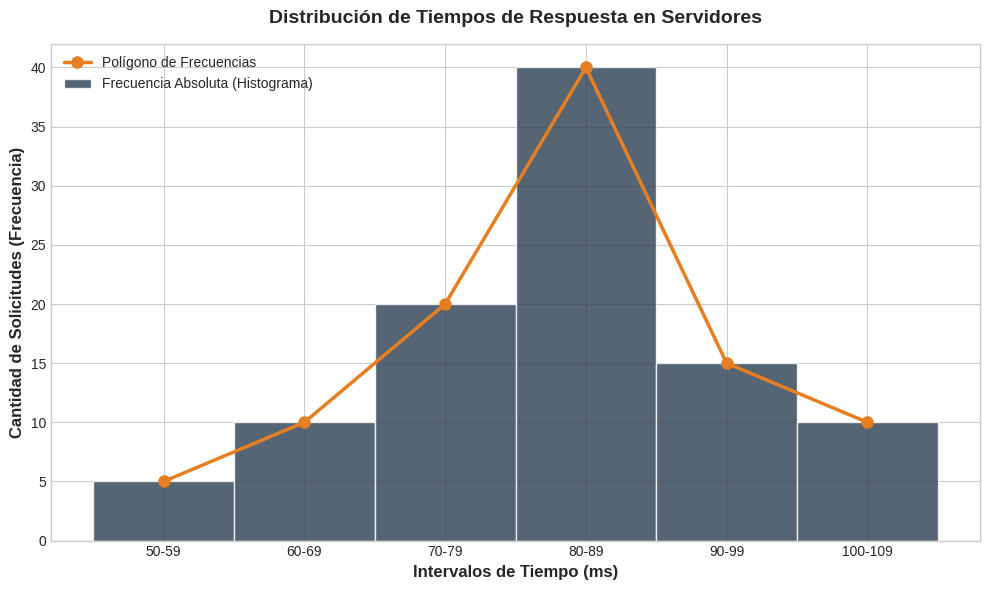
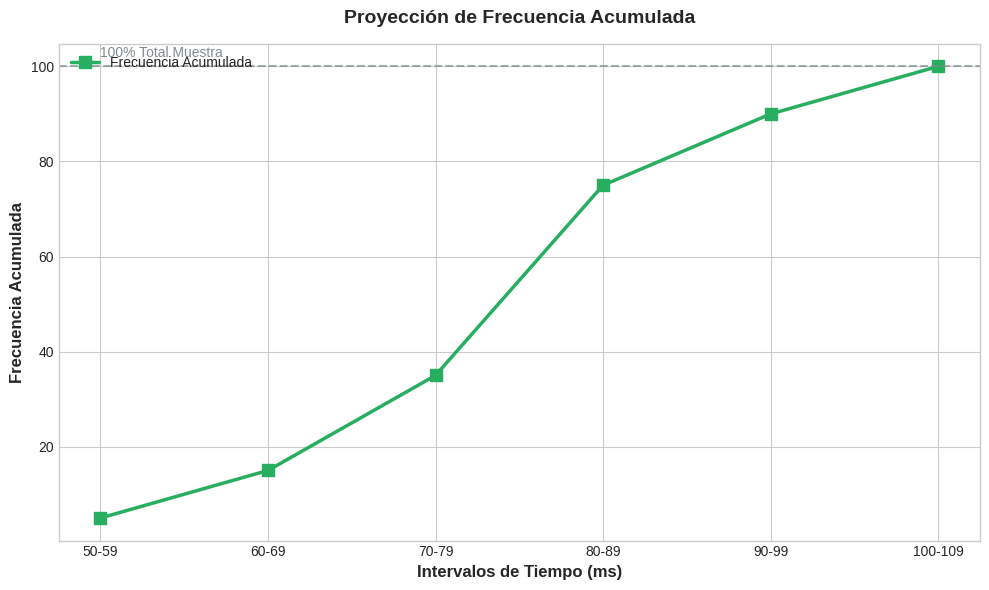

Write the Python code that produced these figures, in order.
import matplotlib.pyplot as plt

# ---------------- DATOS DEL CASO ----------------
intervalos = ['50-59', '60-69', '70-79', '80-89', '90-99', '100-109']
frecuencias_absolutas = [5, 10, 20, 40, 15, 10]
frecuencias_acumuladas = [5, 15, 35, 75, 90, 100]

# Configuración de estilo global para un look ejecutivo
plt.style.use('seaborn-v0_8-whitegrid')

# ==============================================================================
# GRÁFICO 1: HISTOGRAMA + POLÍGONO DE FRECUENCIAS
# ==============================================================================
fig1, ax1 = plt.subplots(figsize=(10, 6))

# Histograma (Barras con ancho 1.0 para que estén juntas, color azul sobrio)
ax1.bar(intervalos, frecuencias_absolutas, width=1.0, color='#2C3E50', 
        edgecolor='white', alpha=0.8, label='Frecuencia Absoluta (Histograma)')

# Polígono de frecuencias (Línea naranja para contrastar)
ax1.plot(intervalos, frecuencias_absolutas, color='#E67E22', marker='o', 
         linewidth=2.5, markersize=8, label='Polígono de Frecuencias')

# Títulos y etiquetas
ax1.set_title('Distribución de Tiempos de Respuesta en Servidores', fontsize=14, fontweight='bold', pad=15)
ax1.set_xlabel('Intervalos de Tiempo (ms)', fontsize=12, fontweight='bold')
ax1.set_ylabel('Cantidad de Solicitudes (Frecuencia)', fontsize=12, fontweight='bold')

# Detalles visuales
ax1.legend(loc='upper left')
plt.tight_layout()

# Guardar la imagen 1
plt.savefig('1_Histograma_Poligono.png', dpi=300, bbox_inches='tight')
plt.show()

# ==============================================================================
# GRÁFICO 2: LÍNEA DE FRECUENCIA ACUMULADA (OJIVA)
# ==============================================================================
fig2, ax2 = plt.subplots(figsize=(10, 6))

# Gráfico de línea (Verde corporativo para representar acumulación/progreso)
ax2.plot(intervalos, frecuencias_acumuladas, color='#27AE60', marker='s', 
         linewidth=2.5, markersize=8, label='Frecuencia Acumulada')

# Línea punteada de referencia para el 100% (Límite máximo)
ax2.axhline(y=100, color='#7F8C8D', linestyle='--', linewidth=1.5, alpha=0.7)
ax2.text(x=0, y=102, s='100% Total Muestra', color='#7F8C8D', fontsize=10)

# Títulos y etiquetas
ax2.set_title('Proyección de Frecuencia Acumulada', fontsize=14, fontweight='bold', pad=15)
ax2.set_xlabel('Intervalos de Tiempo (ms)', fontsize=12, fontweight='bold')
ax2.set_ylabel('Frecuencia Acumulada', fontsize=12, fontweight='bold')

# Detalles visuales
ax2.legend(loc='upper left')
plt.tight_layout()

# Guardar la imagen 2
plt.savefig('2_Frecuencia_Acumulada.png', dpi=300, bbox_inches='tight')
plt.show()

print("¡Gráficos generados y guardados con éxito en alta resolución (300 dpi)!")
